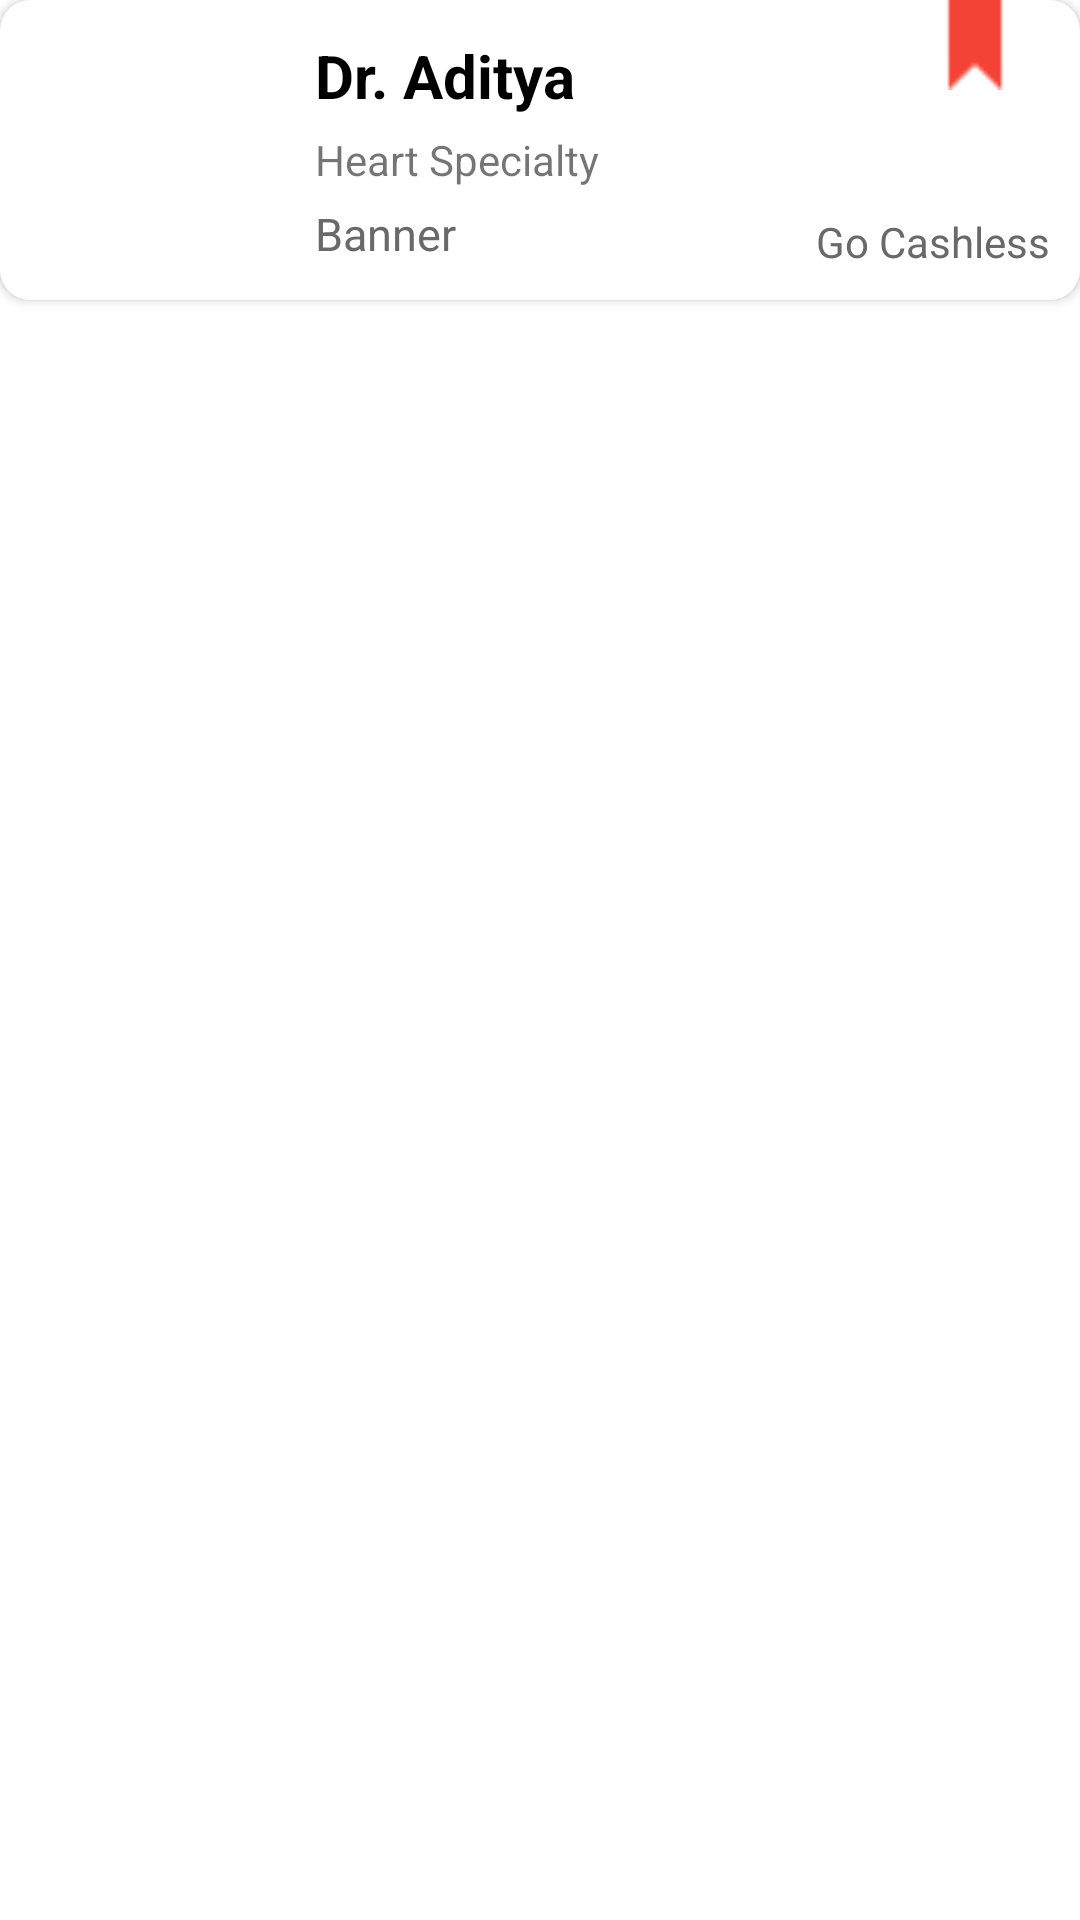

The Android layout XML behind this screen, and the referenced resources:
<!-- AndroidManifest.xml: application theme Theme.DoctorAppoinmentDemo -->
<!-- res/layout/adapter_doctor_list.xml -->
<?xml version="1.0" encoding="utf-8"?>
<RelativeLayout xmlns:android="http://schemas.android.com/apk/res/android"
    android:layout_width="wrap_content"
    android:layout_height="wrap_content"
    android:layout_margin="10dp"
    android:id="@+id/rvDoctorListRootLayout"
    xmlns:app="http://schemas.android.com/apk/res-auto">
    <androidx.cardview.widget.CardView
        android:id="@+id/cardMsg"
        android:layout_width="match_parent"
        android:layout_height="100dp"
        app:cardCornerRadius="10dp">

        <RelativeLayout
            android:layout_width="match_parent"
            android:layout_height="wrap_content">

            <ImageView
                android:layout_marginTop="5dp"
                android:id="@+id/ivAvatar"
                android:layout_width="100dp"
                android:layout_height="match_parent"
                android:src="@drawable/doc_avatar" />

            <ImageView
                android:id="@+id/ivBookmark"
                android:layout_width="30dp"
                android:layout_height="30dp"
                android:layout_marginRight="20dp"
                android:layout_alignParentRight="true"
                android:src="@drawable/bookmark"
                app:tint="@color/teal_700" />
            <TextView
                android:layout_width="wrap_content"
                android:layout_height="wrap_content"
                android:text="@string/go_cashless"
                android:paddingBottom="10dp"
                android:textColor="@color/dark_gray"
                android:layout_marginRight="10dp"
                android:layout_alignParentBottom="true"
                android:layout_alignParentRight="true"/>

            <LinearLayout
                android:layout_centerVertical="true"
                android:layout_marginLeft="5dp"
                android:layout_width="wrap_content"
                android:layout_height="wrap_content"
                android:layout_toRightOf="@id/ivAvatar"
                android:orientation="vertical">

                <TextView
                    android:id="@+id/tvDoctorNamr"
                    android:layout_width="wrap_content"
                    android:layout_height="wrap_content"
                    android:text="@string/dr_aditya"
                    android:textColor="@color/black"
                    android:textSize="20dp"
                    android:textStyle="bold" />

                <TextView
                    android:id="@+id/tvDoctorSpeciality"
                    android:layout_width="wrap_content"
                    android:layout_height="wrap_content"
                    android:layout_marginTop="5dp"
                    android:text="@string/heart_specialty" />
                <TextView
                    android:id="@+id/tvDocCategory"
                    android:layout_width="wrap_content"
                    android:layout_height="wrap_content"
                    android:text="Banner"
                    android:textColor="@color/dark_gray"
                    android:layout_marginTop="5dp"
                    android:textSize="15dp"/>
            </LinearLayout>
        </RelativeLayout>
    </androidx.cardview.widget.CardView>

</RelativeLayout>
<!-- resources referenced by this layout -->
<resources>
  <color name="black">#FF000000</color>
  <color name="dark_gray">#696969</color>
  <color name="teal_700">#F44336</color>
  <!-- drawable bookmark: png bitmap (drawable, 260 bytes) -->
  <string name="dr_aditya">Dr. Aditya</string>
  <string name="go_cashless">Go Cashless</string>
  <string name="heart_specialty">Heart Specialty</string>
  <style name="Theme.DoctorAppoinmentDemo" parent="Theme.MaterialComponents.DayNight.DarkActionBar">
          
          <item name="colorPrimary">@color/purple_500</item>
          <item name="colorPrimaryVariant">@color/purple_700</item>
          <item name="colorOnPrimary">@color/white</item>
          
          <item name="colorSecondary">@color/teal_200</item>
          <item name="colorSecondaryVariant">@color/teal_700</item>
          <item name="colorOnSecondary">@color/black</item>
          
          <item name="android:statusBarColor" tools:targetApi="l">?attr/colorPrimaryVariant</item>
          
      </style>
  <color name="purple_500">#2B52C5</color>
  <color name="purple_700">#2B52C5</color>
  <color name="white">#FFFFFFFF</color>
  <color name="teal_200">#F44336</color>
</resources>
